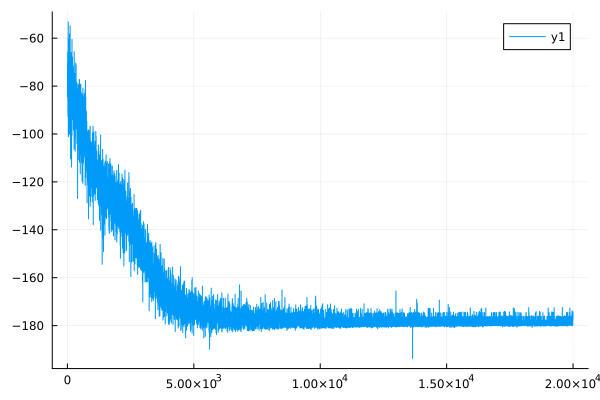

The file beside this chart, header and first rows:
0	-84.56395602831334
1	-84.46
2	-70.52
3	-70.43
4	-81.47
5	-81.4
6	-72.28
7	-72.19
8	-76.97
9	-76.88
10	-67.19
11	-67.12
12	-65.69
13	-65.63
14	-76.45
15	-76.37
16	-82.55
17	-82.47
18	-79.98
19	-79.92
20	-90.22
21	-90.17
22	-92.67
23	-92.59
24	-82.16
25	-82.09
26	-77.34
27	-77.27
28	-59.1
29	-59.01
30	-85.02
31	-84.94
32	-53.3
33	-53.21
34	-84.93
35	-84.86
36	-88.92
37	-88.86
38	-101.2
39	-101.1
40	-90.81
41	-90.75
42	-99.33
43	-99.25
44	-66.8
45	-66.71
46	-99.96
47	-99.9
48	-82.23
49	-82.17
50	-89.95
51	-89.88
52	-79.37
53	-79.3
54	-91.15
55	-91.09
56	-89.62
57	-89.55
58	-76.11
59	-76.05
60	-89
... 19,939 more rows
